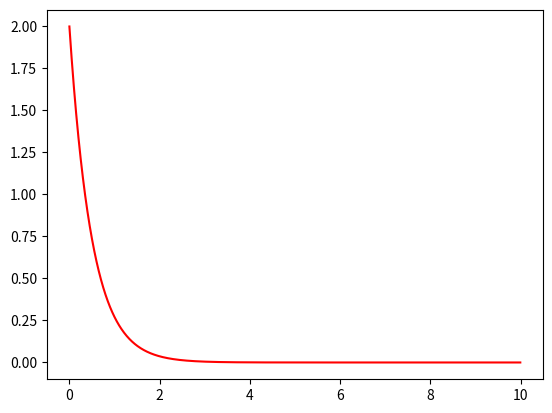

Recreate this plot in Python.
import numpy as np
import matplotlib.pyplot as plt

def sampleExp(Lambda = 2,maxCnt = 50000):
    ys = []
    standardXaxis = []
    standardExp = []
    for i in range(maxCnt):
        u = np.random.random()
        y = -1/Lambda*np.log(1-u) #F-1(X)
        ys.append(y)
    for i in range(1000):
        t = Lambda * np.exp(-Lambda*i/100)
        standardXaxis.append(i/100)
        standardExp.append(t)
    plt.plot(standardXaxis,standardExp,'r')
    #plt.hist(ys,1000,normed=True) # python 2
    #plt.hist(ys,1000,density=True) # python 3
    plt.show()

sampleExp()
